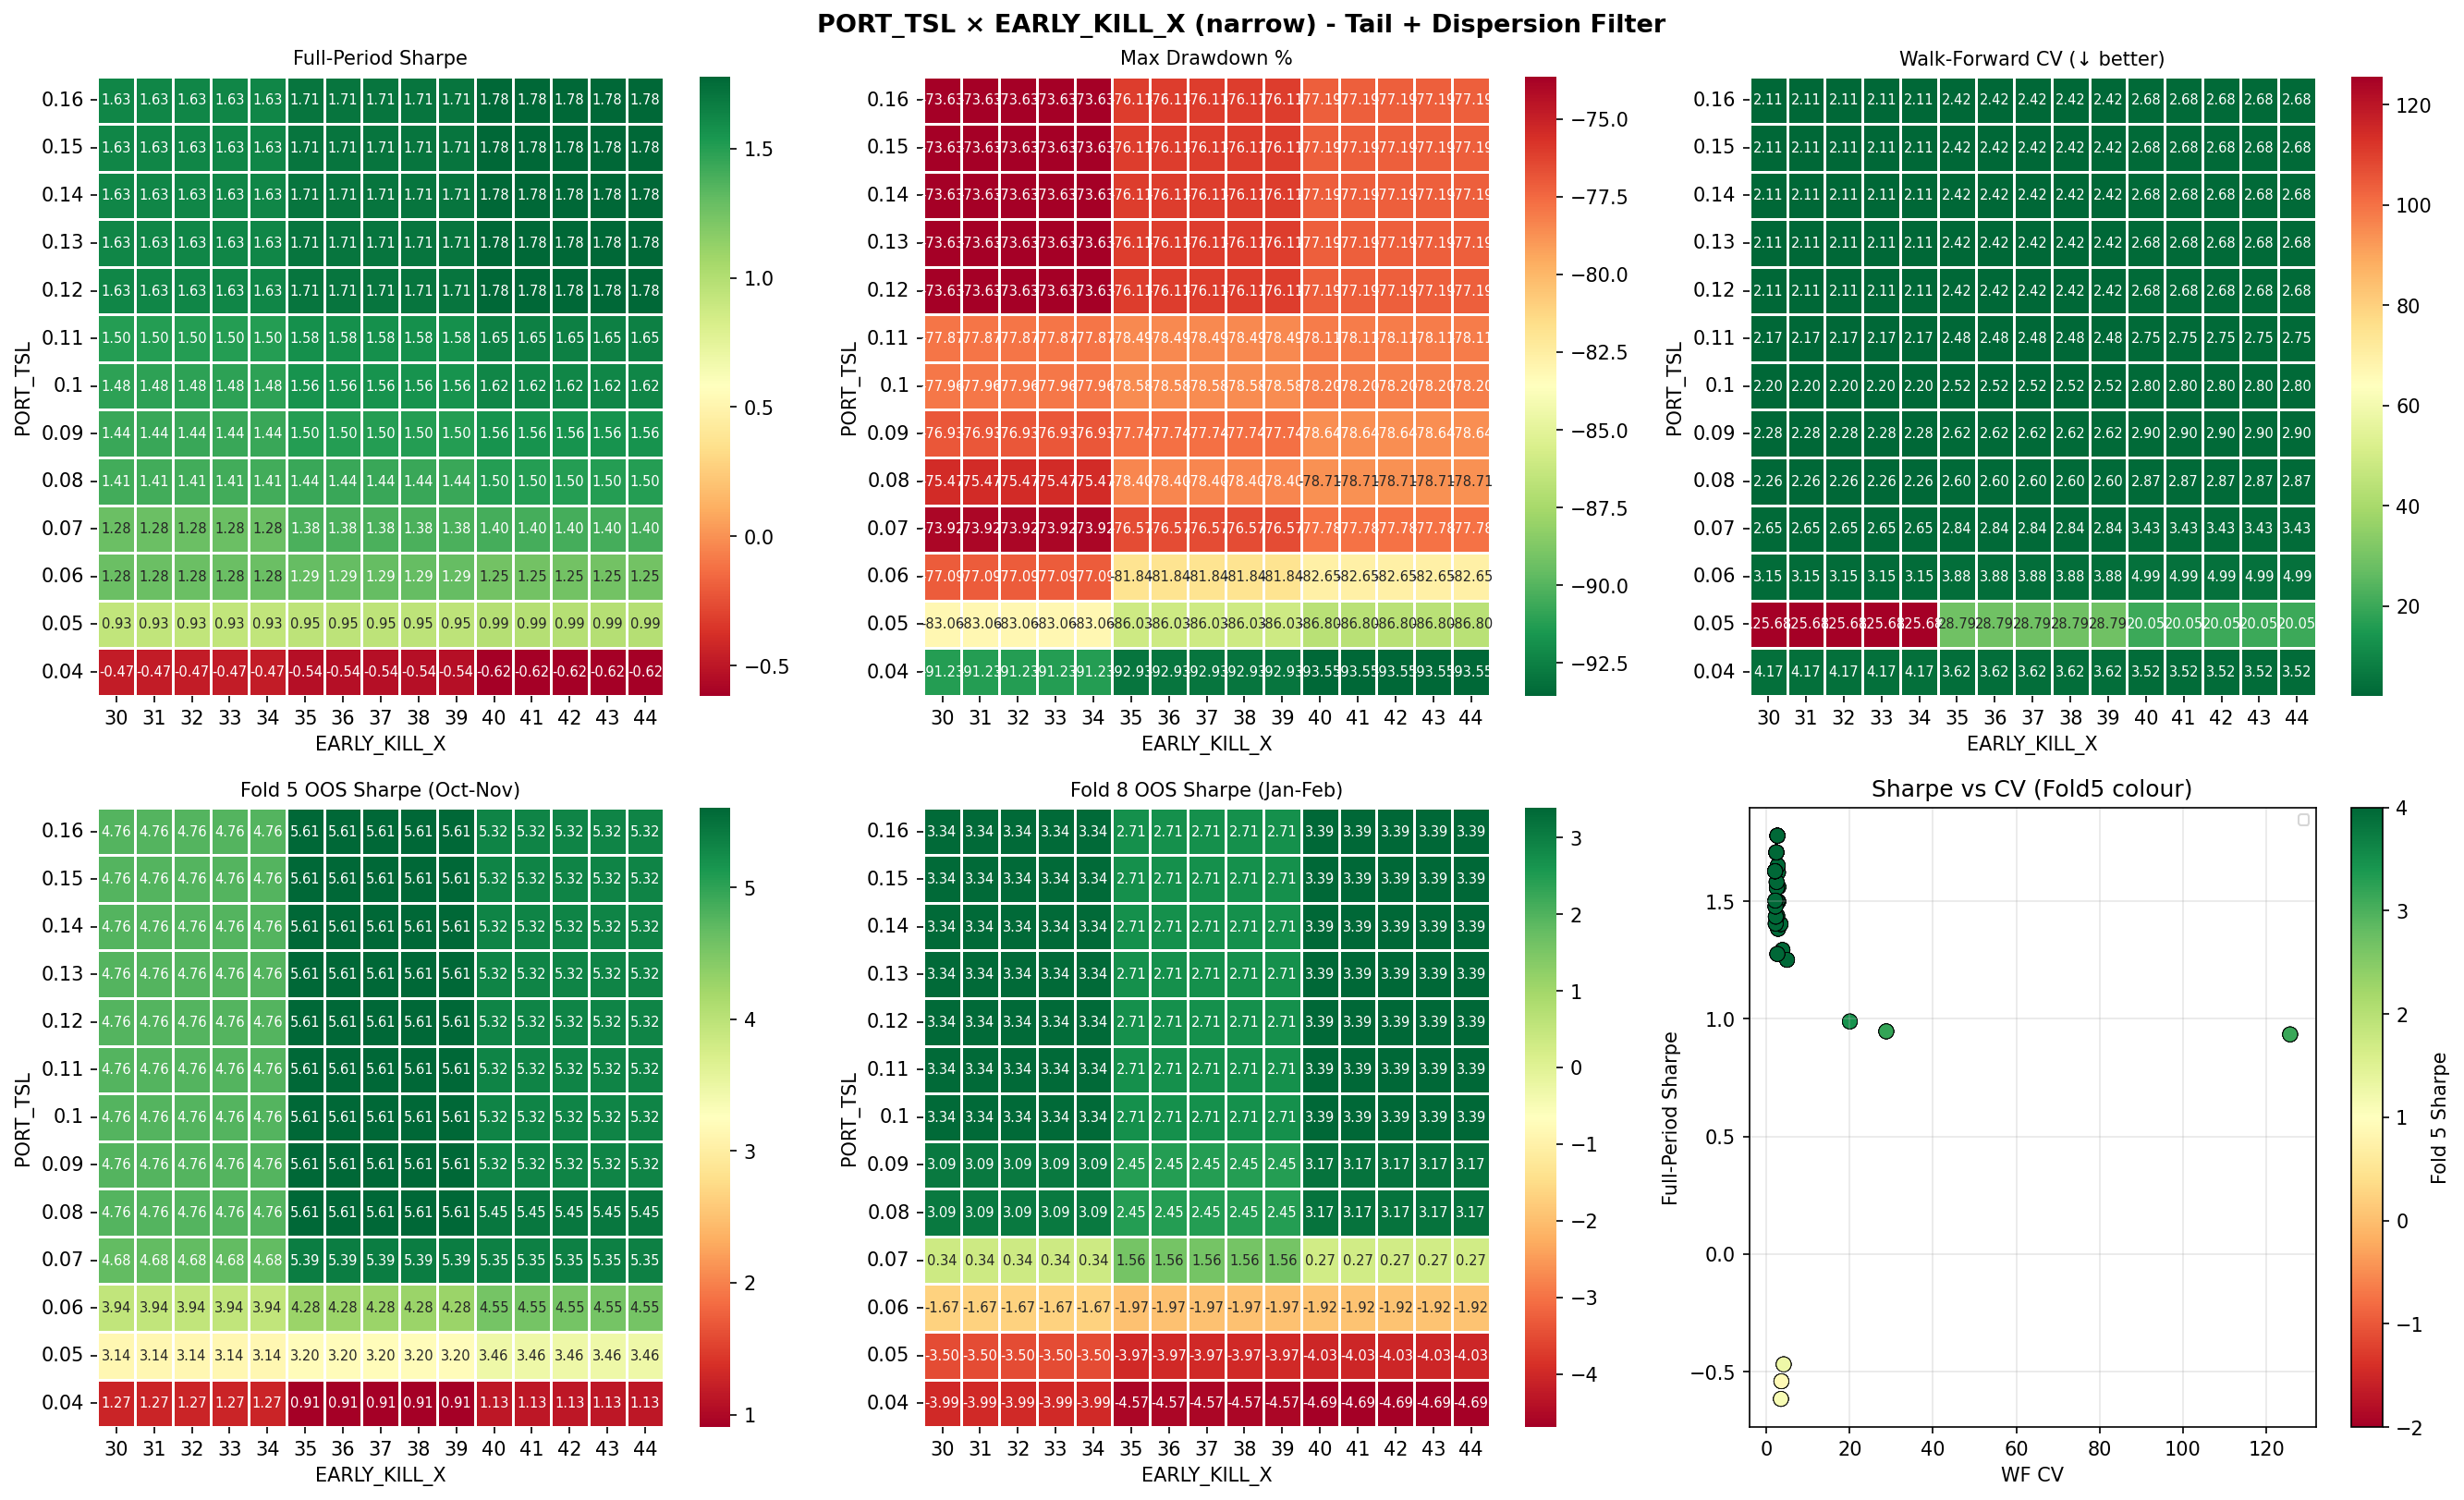

Values plotted in this chart, from the file beside it:
TRAIL_DD, EARLY_X, Sharpe, MaxDD%, WF_CV, Fold5_Sharpe, Fold8_Sharpe, Flat_days
0.04, 30, -0.469, -91.23, 4.167, 1.268, -3.989, 90
0.04, 31, -0.469, -91.23, 4.167, 1.268, -3.989, 90
0.04, 32, -0.469, -91.23, 4.167, 1.268, -3.989, 90
0.04, 33, -0.469, -91.23, 4.167, 1.268, -3.989, 90
0.04, 34, -0.469, -91.23, 4.167, 1.268, -3.989, 90
0.04, 35, -0.541, -92.93, 3.621, 0.905, -4.573, 90
0.04, 36, -0.541, -92.93, 3.621, 0.905, -4.573, 90
0.04, 37, -0.541, -92.93, 3.621, 0.905, -4.573, 90
0.04, 38, -0.541, -92.93, 3.621, 0.905, -4.573, 90
0.04, 39, -0.541, -92.93, 3.621, 0.905, -4.573, 90
0.04, 40, -0.616, -93.55, 3.516, 1.127, -4.692, 90
0.04, 41, -0.616, -93.55, 3.516, 1.127, -4.692, 90
0.04, 42, -0.616, -93.55, 3.516, 1.127, -4.692, 90
0.04, 43, -0.616, -93.55, 3.516, 1.127, -4.692, 90
0.04, 44, -0.616, -93.55, 3.516, 1.127, -4.692, 90
0.05, 30, 0.934, -83.06, 125.7, 3.141, -3.496, 90
0.05, 31, 0.934, -83.06, 125.7, 3.141, -3.496, 90
0.05, 32, 0.934, -83.06, 125.7, 3.141, -3.496, 90
0.05, 33, 0.934, -83.06, 125.7, 3.141, -3.496, 90
0.05, 34, 0.934, -83.06, 125.7, 3.141, -3.496, 90
0.05, 35, 0.947, -86.03, 28.79, 3.202, -3.973, 90
0.05, 36, 0.947, -86.03, 28.79, 3.202, -3.973, 90
0.05, 37, 0.947, -86.03, 28.79, 3.202, -3.973, 90
0.05, 38, 0.947, -86.03, 28.79, 3.202, -3.973, 90
0.05, 39, 0.947, -86.03, 28.79, 3.202, -3.973, 90
0.05, 40, 0.989, -86.8, 20.05, 3.458, -4.034, 90
0.05, 41, 0.989, -86.8, 20.05, 3.458, -4.034, 90
0.05, 42, 0.989, -86.8, 20.05, 3.458, -4.034, 90
0.05, 43, 0.989, -86.8, 20.05, 3.458, -4.034, 90
0.05, 44, 0.989, -86.8, 20.05, 3.458, -4.034, 90
0.06, 30, 1.279, -77.09, 3.15, 3.942, -1.671, 90
0.06, 31, 1.279, -77.09, 3.15, 3.942, -1.671, 90
0.06, 32, 1.279, -77.09, 3.15, 3.942, -1.671, 90
0.06, 33, 1.279, -77.09, 3.15, 3.942, -1.671, 90
0.06, 34, 1.279, -77.09, 3.15, 3.942, -1.671, 90
0.06, 35, 1.293, -81.84, 3.884, 4.276, -1.974, 90
0.06, 36, 1.293, -81.84, 3.884, 4.276, -1.974, 90
0.06, 37, 1.293, -81.84, 3.884, 4.276, -1.974, 90
0.06, 38, 1.293, -81.84, 3.884, 4.276, -1.974, 90
0.06, 39, 1.293, -81.84, 3.884, 4.276, -1.974, 90
0.06, 40, 1.251, -82.65, 4.986, 4.546, -1.923, 90
0.06, 41, 1.251, -82.65, 4.986, 4.546, -1.923, 90
0.06, 42, 1.251, -82.65, 4.986, 4.546, -1.923, 90
0.06, 43, 1.251, -82.65, 4.986, 4.546, -1.923, 90
0.06, 44, 1.251, -82.65, 4.986, 4.546, -1.923, 90
0.07, 30, 1.276, -73.92, 2.651, 4.68, 0.336, 90
0.07, 31, 1.276, -73.92, 2.651, 4.68, 0.336, 90
0.07, 32, 1.276, -73.92, 2.651, 4.68, 0.336, 90
0.07, 33, 1.276, -73.92, 2.651, 4.68, 0.336, 90
0.07, 34, 1.276, -73.92, 2.651, 4.68, 0.336, 90
0.07, 35, 1.383, -76.57, 2.837, 5.391, 1.56, 90
0.07, 36, 1.383, -76.57, 2.837, 5.391, 1.56, 90
0.07, 37, 1.383, -76.57, 2.837, 5.391, 1.56, 90
0.07, 38, 1.383, -76.57, 2.837, 5.391, 1.56, 90
0.07, 39, 1.383, -76.57, 2.837, 5.391, 1.56, 90
0.07, 40, 1.403, -77.78, 3.432, 5.352, 0.269, 90
0.07, 41, 1.403, -77.78, 3.432, 5.352, 0.269, 90
0.07, 42, 1.403, -77.78, 3.432, 5.352, 0.269, 90
0.07, 43, 1.403, -77.78, 3.432, 5.352, 0.269, 90
0.07, 44, 1.403, -77.78, 3.432, 5.352, 0.269, 90
... 135 more rows
